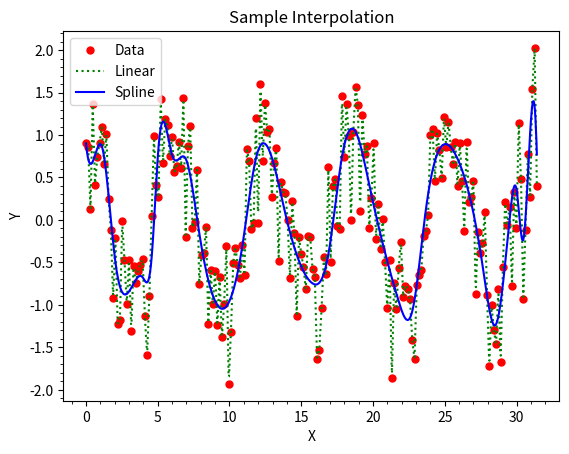

Write Python code to recreate this figure.
#!/usr/bin/python3

import numpy as np
from scipy.interpolate import interp1d
from scipy.interpolate import UnivariateSpline 
import matplotlib.pyplot as plt

# Import your data into a np array yn for x or ...

# Generate sample xdata
x = np.linspace(0,10.*np.pi,200)  

# Add noise to the sample y-data
y = np.cos(x)+ 0.5 * np.random.normal(size=len(x))

# Function to interpolate the data with a linear interpolator
f_linear = interp1d(x, y, kind='linear')

# Function to interpolate the data with a univariate spline interpolator
f_spline = UnivariateSpline(x, y, s=40, k=3)

# Values of x for sampling inside the boundaries of the original data
x_interpolated = np.linspace(x.min(),x.max(), 1000)

# New values of y for these sample points
y_interpolated_linear = f_linear(x_interpolated)
y_interpolated_spline =  f_spline(x_interpolated)


# Create an plot with labeled axes
plt.xlabel('X')
plt.ylabel('Y')
plt.title('Sample Interpolation')
plt.plot(x, y,   color='red', linestyle='None', marker='.',markersize=10.,label='Data')
plt.plot(x_interpolated, y_interpolated_linear, color='green', linestyle=':', marker='None', label='Linear', linewidth=1.5)
plt.plot(x_interpolated, y_interpolated_spline, color='blue', linestyle='-', marker='None', label='Spline', linewidth=1.5)
plt.legend()
plt.minorticks_on()
plt.show()


exit()
